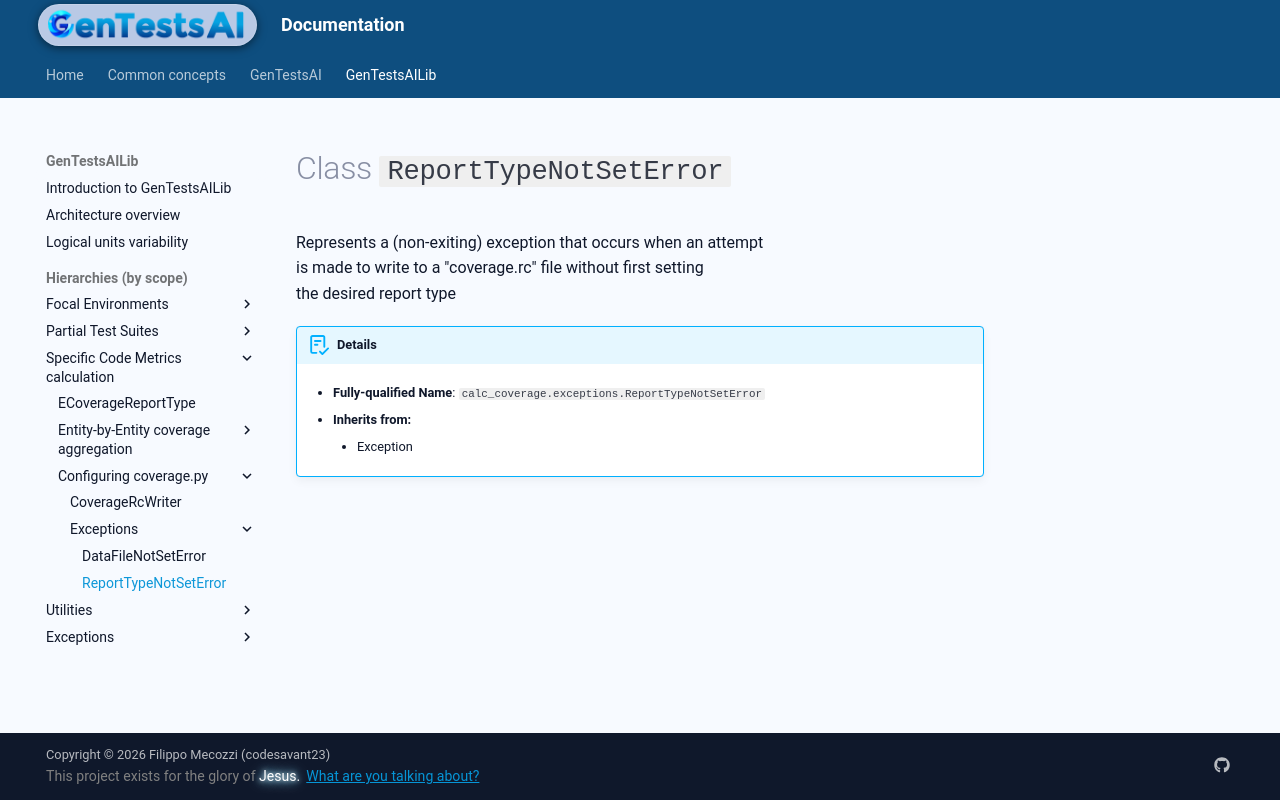

repository: codesavant23/gentestsai · page: hiers/gtsai_lib/classes/ReportTypeNotSetError/index.html · generator: mkdocs

# Class `ReportTypeNotSetError`
Represents a (non-exiting) exception that occurs when an attempt
is made to write to a "coverage.rc" file without first setting
the desired report type


!!! abstract "Details"
	- **Fully-qualified Name**: `calc_coverage.exceptions.ReportTypeNotSetError`
	
    - **Inherits from:**
		
		- Exception
		
	
	
